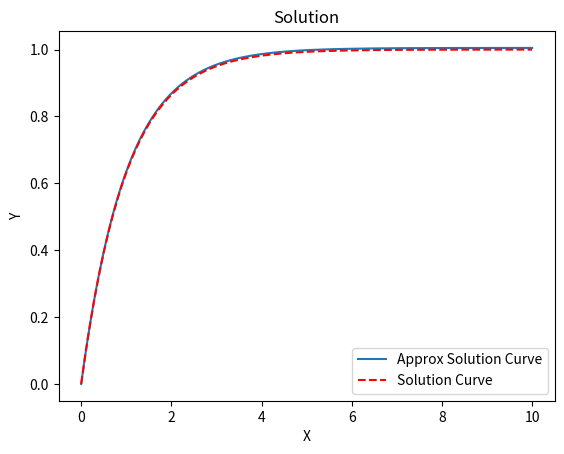

The script that saved this image:
import numpy as np
import matplotlib.pyplot as plt

#Note     : Function exp(-x) 
#inital x : 0 , initial y : 0
#final  x : 10, final   y : ?

#Solution by hand and plot via python numpy matplotlib..
xr=np.linspace(0,10,100)
yr=1-np.exp(-xr)

#Solution by Runge kutta of order first commonly known as Eular's method:
def eular(Function=None,nsteps=1000,inix=None,iniy=None,finx=None):
    '''
    Return Solution of a Given `Funtion` .

[redacted]

[redacted]

    ..version :: 1.0.0 

    parameters
    ----------
    Function : string
        the function is followed string.
    nsteps : int,optional
        the step number.
    inix : float
        intial value of the independent variable.
    iniy : float
        intial value of the dependent variable i.e., of inix.
    finx : float 
        final value of the independent value.

    Returns
    -------
        returns a list contains :
                                x : numpy 1darray
                                    contain used x independent values.
                                Y : numpy 1darray
                                    contain correponding values.
                                ye : float
                                    final value of dependent variable to final value. 
    '''
    import numpy as np
    def func(x,y):
        return eval(Function)
    n=nsteps
    x0=inix
    y0=iniy
    xf=finx
    h=(xf-x0)/n
    x=np.linspace(x0,xf,n+1)
    ye=y0
    Y=[y0]
    for i in range(n):
        ye=ye+h*func(x[i],ye)
        Y.append(ye)
    return [x,Y,ye]

x,y,yf=eular('np.exp(-x)',nsteps=1000,inix=0,iniy=0,finx=10)
#function must be followed by string.for other detail use : help(eular)

#ploting:
fig,ax=plt.subplots(nrows=1,ncols=1)

ax.plot(x,y,label='Approx Solution Curve')          #<-solution via eular
ax.plot(xr,yr,'r--',label='Solution Curve')         #<-solution via hand/paper

#simple ploting style used here:
ax.set_xlabel('X')
ax.set_ylabel('Y')
ax.set_title('Solution')

plt.legend()
plt.show()